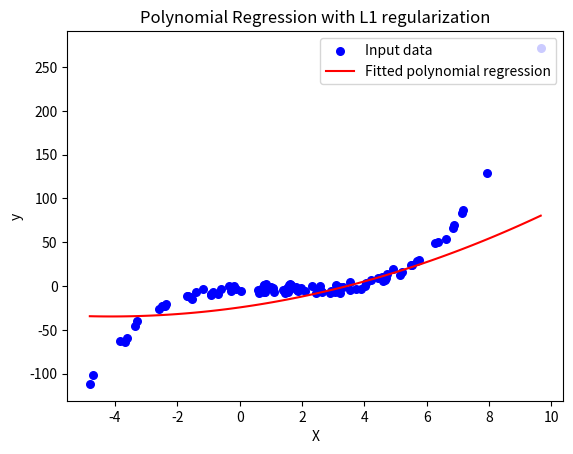

Reproduce this figure in Python.
'''
L1 regularization, also known as Lasso, is a technique that helps prevent overfitting and enhances a model's
generalization by adding a penalty to the loss function. This penalty is proportional to the absolute value of the
model coefficients. The effect is that it can shrink some coefficients to zero, effectively performing feature
selection by eliminating less important features. It simplifies the model, making it more interpretable and focused
on the most relevant features.
'''


import numpy as np  # Importing the numpy library for numerical operations
import matplotlib.pyplot as plt  # Importing the matplotlib library for plotting and visualization


# Function to generate artificial data
def generate_data(n_samples=100):
    np.random.seed(0)  # Setting seed for reproducibility
    X = 2 - 3 * np.random.normal(0, 1, n_samples)  # Generating X with random data
    y = X - 2 * (X ** 2) + 0.5 * (X ** 3) + np.random.normal(-3, 3,
                                                             n_samples)  # Generating y with a polynomial relationship to X plus noise
    X = X[:, np.newaxis]  # Reshaping X to a 2D array for compatibility
    y = y[:, np.newaxis]  # Reshaping y to a 2D array for compatibility
    return X, y


# Function to normalize features
def normalize_features(X):
    mean = np.mean(X, axis=0)  # Calculating mean of X
    std_dev = np.std(X, axis=0)  # Calculating standard deviation of X
    X_normalized = (X - mean) / std_dev  # Normalizing X
    return X_normalized


# Function to compute the L1 norm
def l1_norm(weights):
    return np.sum(np.abs(weights))  # Computing L1 norm of weights


# Function for polynomial regression
def polynomial_regression(X, y, degree, l1_penalty, lr, n_iterations):
    # Extend X with polynomial terms
    X_poly = X  # Initializing the polynomial feature matrix with X
    for d in range(2, degree + 1):  # Iterating over degrees from 2 to the specified degree
        X_poly = np.hstack((X_poly, np.power(X, d)))  # Adding polynomial features to X_poly

    # Normalize features
    X_poly = normalize_features(X_poly)  # Normalizing polynomial features

    # Add intercept term to X
    X_poly = np.hstack(
        (np.ones((X_poly.shape[0], 1)), X_poly))  # Adding a column of ones to X_poly to account for the intercept

    # Initialize weights
    weights = np.random.randn(X_poly.shape[1], 1)  # Initializing weights randomly

    # Gradient descent
    for i in range(n_iterations):  # Iterating over the number of specified iterations
        predictions = np.dot(X_poly, weights)  # Calculating predictions
        residuals = predictions - y  # Calculating residuals
        gradients = 2 / X.shape[0] * np.dot(X_poly.T, residuals) + l1_penalty * np.sign(
            weights)  # Calculating gradients with the L1 regularization term
        weights -= lr * gradients  # Updating weights using the learning rate and gradients

    return weights, X_poly  # Returning the final weights and the polynomial feature matrix


# Function to plot predictions
def plot_predictions(X, y, weights, X_poly):
    plt.scatter(X, y, color='blue', s=30, marker='o', label="Input data")  # Plotting the original data points

    # Create continuous line to plot
    X_continuous = np.linspace(X.min(), X.max(), 100).reshape(-1, 1)  # Creating a range of values from min to max of X
    X_continuous_poly = X_continuous  # Initializing the polynomial feature matrix for X_continuous
    for d in range(2, X_poly.shape[1]):  # Iterating over the degree of polynomials
        X_continuous_poly = np.hstack(
            (X_continuous_poly, np.power(X_continuous, d)))  # Adding polynomial features to X_continuous_poly
    X_continuous_poly = normalize_features(X_continuous_poly)  # Normalizing features of X_continuous_poly
    X_continuous_poly = np.hstack(
        (np.ones((X_continuous_poly.shape[0], 1)), X_continuous_poly))  # Adding intercept term to X_continuous_poly

    predictions = np.dot(X_continuous_poly, weights)  # Making predictions using the final weights
    plt.plot(X_continuous, predictions, color='red',
             label="Fitted polynomial regression")  # Plotting the regression line
    plt.xlabel("X")  # Adding label for the x-axis
    plt.ylabel("y")  # Adding label for the y-axis
    plt.title("Polynomial Regression with L1 regularization")  # Adding title for the plot
    plt.legend(loc='upper right')  # Adding legend to the plot
    plt.show()  # Displaying the plot


# Generate artificial data
X, y = generate_data(100)  # Generating artificial data

# Set hyperparameters
degree = 2  # Degree of the polynomial regression
l1_penalty = 0.1  # L1 regularization penalty
lr = 0.01  # Learning rate for gradient descent
n_iterations = 10000  # Number of iterations for gradient descent

# Perform polynomial regression
weights, X_poly = polynomial_regression(X, y, degree, l1_penalty, lr, n_iterations)  # Performing polynomial regression

# Plot predictions
plot_predictions(X, y, weights, X_poly)  # Plotting predictions against the original data

# Print L1 norm of the weights
print(f"L1 norm of weights: {l1_norm(weights)}")  # Printing the L1 norm of the final weights

# Print final weights
print("Final weights are:", weights)  # Printing the final weights
